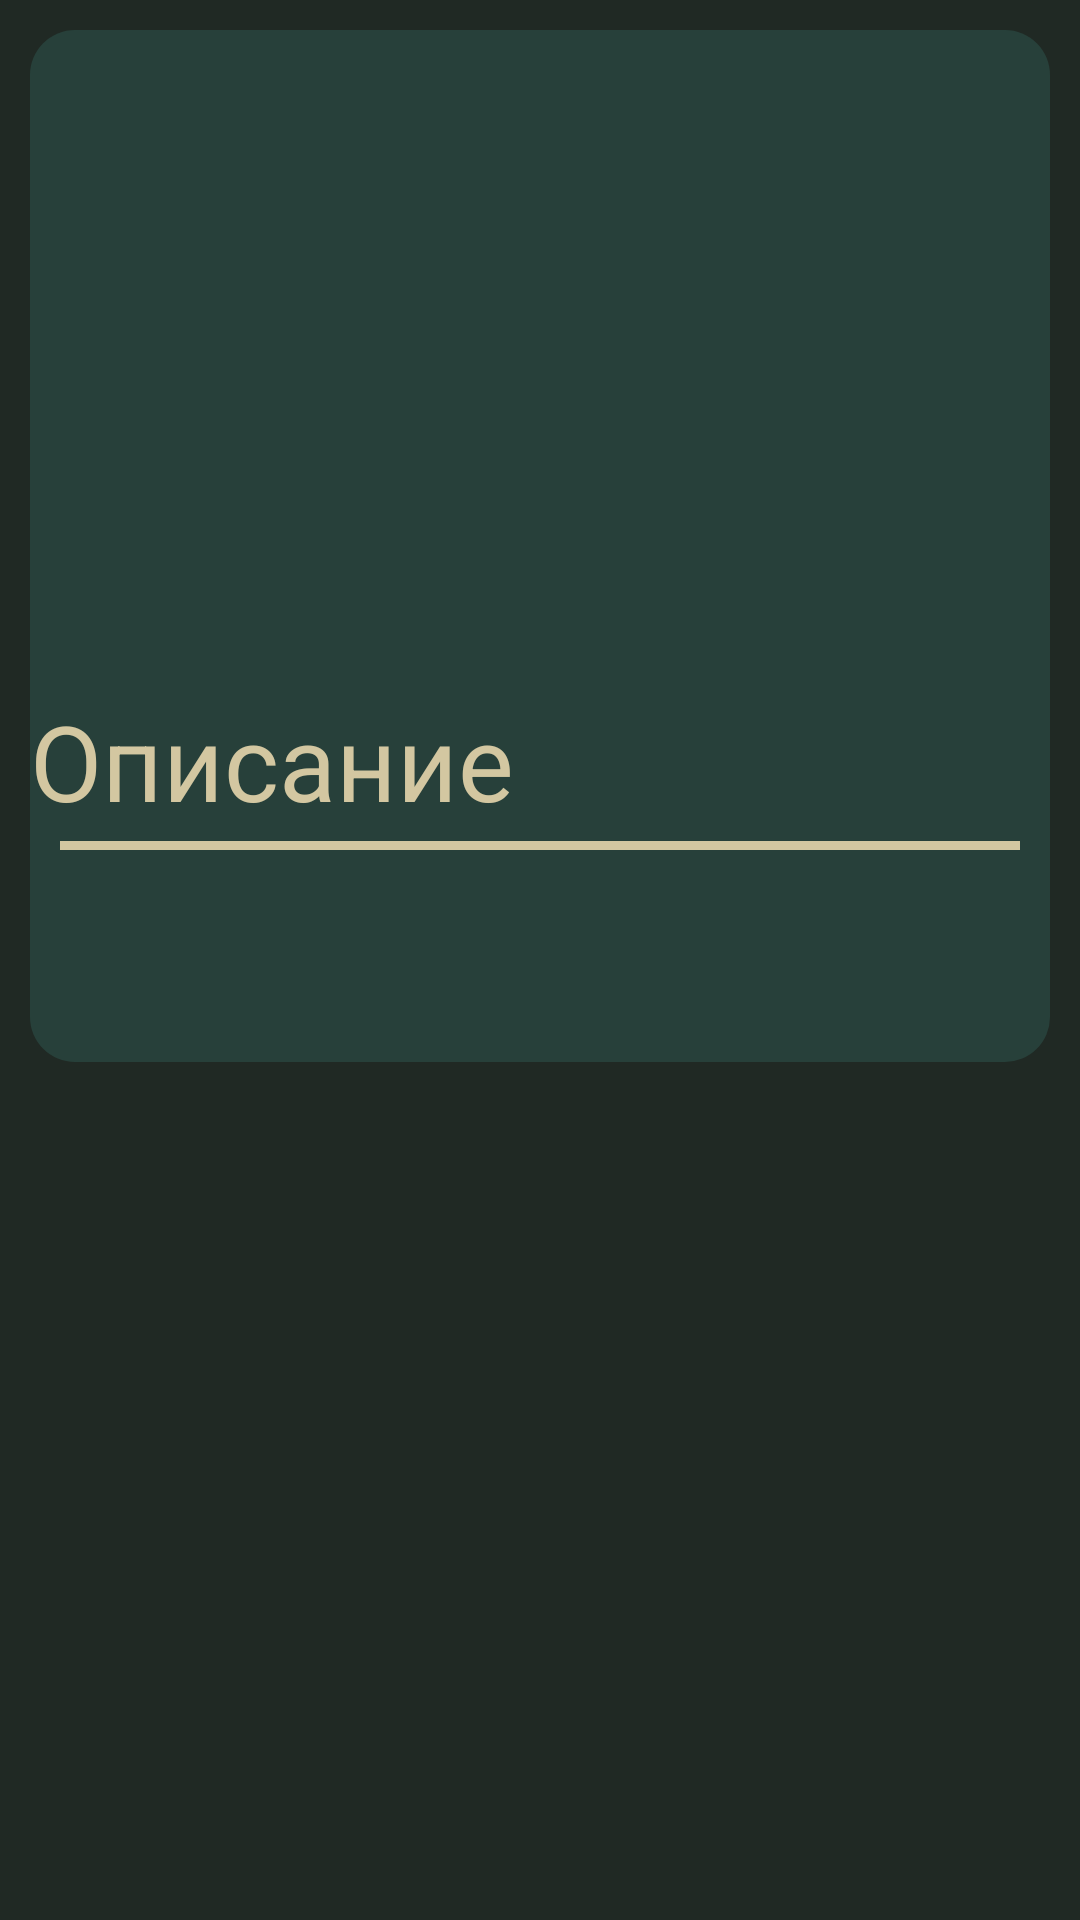

Produce the Android XML layout that renders to this screen, including the resource entries it uses.
<!-- AndroidManifest.xml: application theme Theme.GenshinHelper -->
<!-- res/layout/activity_details_artefact.xml -->
<?xml version="1.0" encoding="utf-8"?>
<androidx.core.widget.NestedScrollView
    xmlns:android="http://schemas.android.com/apk/res/android"
    xmlns:app="http://schemas.android.com/apk/res-auto"
    xmlns:tools="http://schemas.android.com/tools"
    android:layout_width="match_parent"
    android:layout_height="match_parent"
    tools:context="fragments.DetailsFragment"
    android:background="#202924">


    <RelativeLayout
        android:layout_width="match_parent"
        android:layout_height="match_parent">


        <androidx.constraintlayout.widget.ConstraintLayout
            android:layout_width="match_parent"
            android:layout_height="match_parent"

            android:layout_marginLeft="10dp"
            android:layout_marginTop="10dp"
            android:layout_marginRight="10dp"
            android:layout_marginBottom="10dp"

            android:background="@drawable/rounded">

            <androidx.recyclerview.widget.RecyclerView
                android:id="@+id/recyclerArtefacts"
                android:layout_width="match_parent"
                android:layout_height="150sp"
                android:layout_margin="10dp"
                android:adjustViewBounds="true"
                android:scaleType="centerInside"
                app:layout_constraintEnd_toEndOf="parent"
                app:layout_constraintStart_toStartOf="parent"
                app:layout_constraintTop_toBottomOf="@id/name_set" />

            <TextView
                android:id="@+id/name_set"
                android:layout_width="match_parent"
                android:layout_height="wrap_content"
                android:layout_marginStart="10dp"
                android:layout_marginTop="10dp"
                android:layout_marginEnd="10dp"
                android:fontFamily="sans-serif-medium"
                android:fontWeight="500"
                android:gravity="center"
                android:text=""
                android:textColor="#D3C7A1"
                android:textSize="30sp"
                app:layout_constraintEnd_toEndOf="parent"

                app:layout_constraintTop_toTopOf="parent" />



            <TextView
                android:id="@+id/desc"
                android:layout_width="match_parent"
                android:layout_height="40sp"
                android:layout_marginTop="10sp"
                android:layout_marginEnd="10sp"
                android:text="Описание"
                android:textColor="#D3C7A1"
                android:textSize="35sp"
                app:layout_constraintEnd_toEndOf="parent"
                app:layout_constraintTop_toBottomOf="@id/recyclerArtefacts" />

            <View
                android:id="@+id/divider"
                android:layout_width="match_parent"
                android:layout_height="3dp"
                android:layout_margin="10sp"
                android:background="#D3C7A1"
                android:fontFamily="sans-serif-medium"
                app:layout_constraintTop_toBottomOf="@id/desc" />

            <TextView
                android:id="@+id/twoPieceBonus"
                android:layout_width="match_parent"
                android:layout_height="wrap_content"
                android:layout_margin="15sp"
                android:text=""
                android:textColor="#D3C7A1"
                android:textSize="15sp"
                app:layout_constraintEnd_toEndOf="parent"
                app:layout_constraintTop_toBottomOf="@id/divider" />
            <TextView
                android:id="@+id/fourPieceBonus"
                android:layout_width="match_parent"
                android:layout_height="wrap_content"
                android:layout_margin="15sp"
                android:text=""
                android:textColor="#D3C7A1"
                android:textSize="15sp"
                app:layout_constraintEnd_toEndOf="parent"
                app:layout_constraintTop_toBottomOf="@id/twoPieceBonus" />


        </androidx.constraintlayout.widget.ConstraintLayout>


    </RelativeLayout>
</androidx.core.widget.NestedScrollView>
<!-- resources referenced by this layout -->
<resources>
  <!-- drawable rounded (drawable) -->
  <?xml version="1.0" encoding="utf-8"?>
  <shape xmlns:android="http://schemas.android.com/apk/res/android">
      <solid android:color="#27403A"/>
      <corners android:topRightRadius="15dp"
          android:topLeftRadius="15dp"
          android:bottomLeftRadius="15dp"
          android:bottomRightRadius="15dp"/>
  </shape>
  <style name="Theme.GenshinHelper" parent="Theme.MaterialComponents.DayNight.DarkActionBar">
          
          <item name="colorPrimary">@color/purple_500</item>
          <item name="colorPrimaryVariant">@color/purple_700</item>
          <item name="colorOnPrimary">@color/white</item>
          
          <item name="colorSecondary">@color/teal_700</item>
          <item name="colorSecondaryVariant">@color/teal_700</item>
          <item name="colorOnSecondary">@color/black</item>
          
          <item name="android:statusBarColor" tools:targetApi="l">?attr/colorPrimaryVariant</item>
          
      </style>
  <color name="purple_500">#FF6200EE</color>
  <color name="purple_700">#FF3700B3</color>
  <color name="white">#FFFFFFFF</color>
  <color name="teal_700">#FF018786</color>
  <color name="black">#FF000000</color>
</resources>
